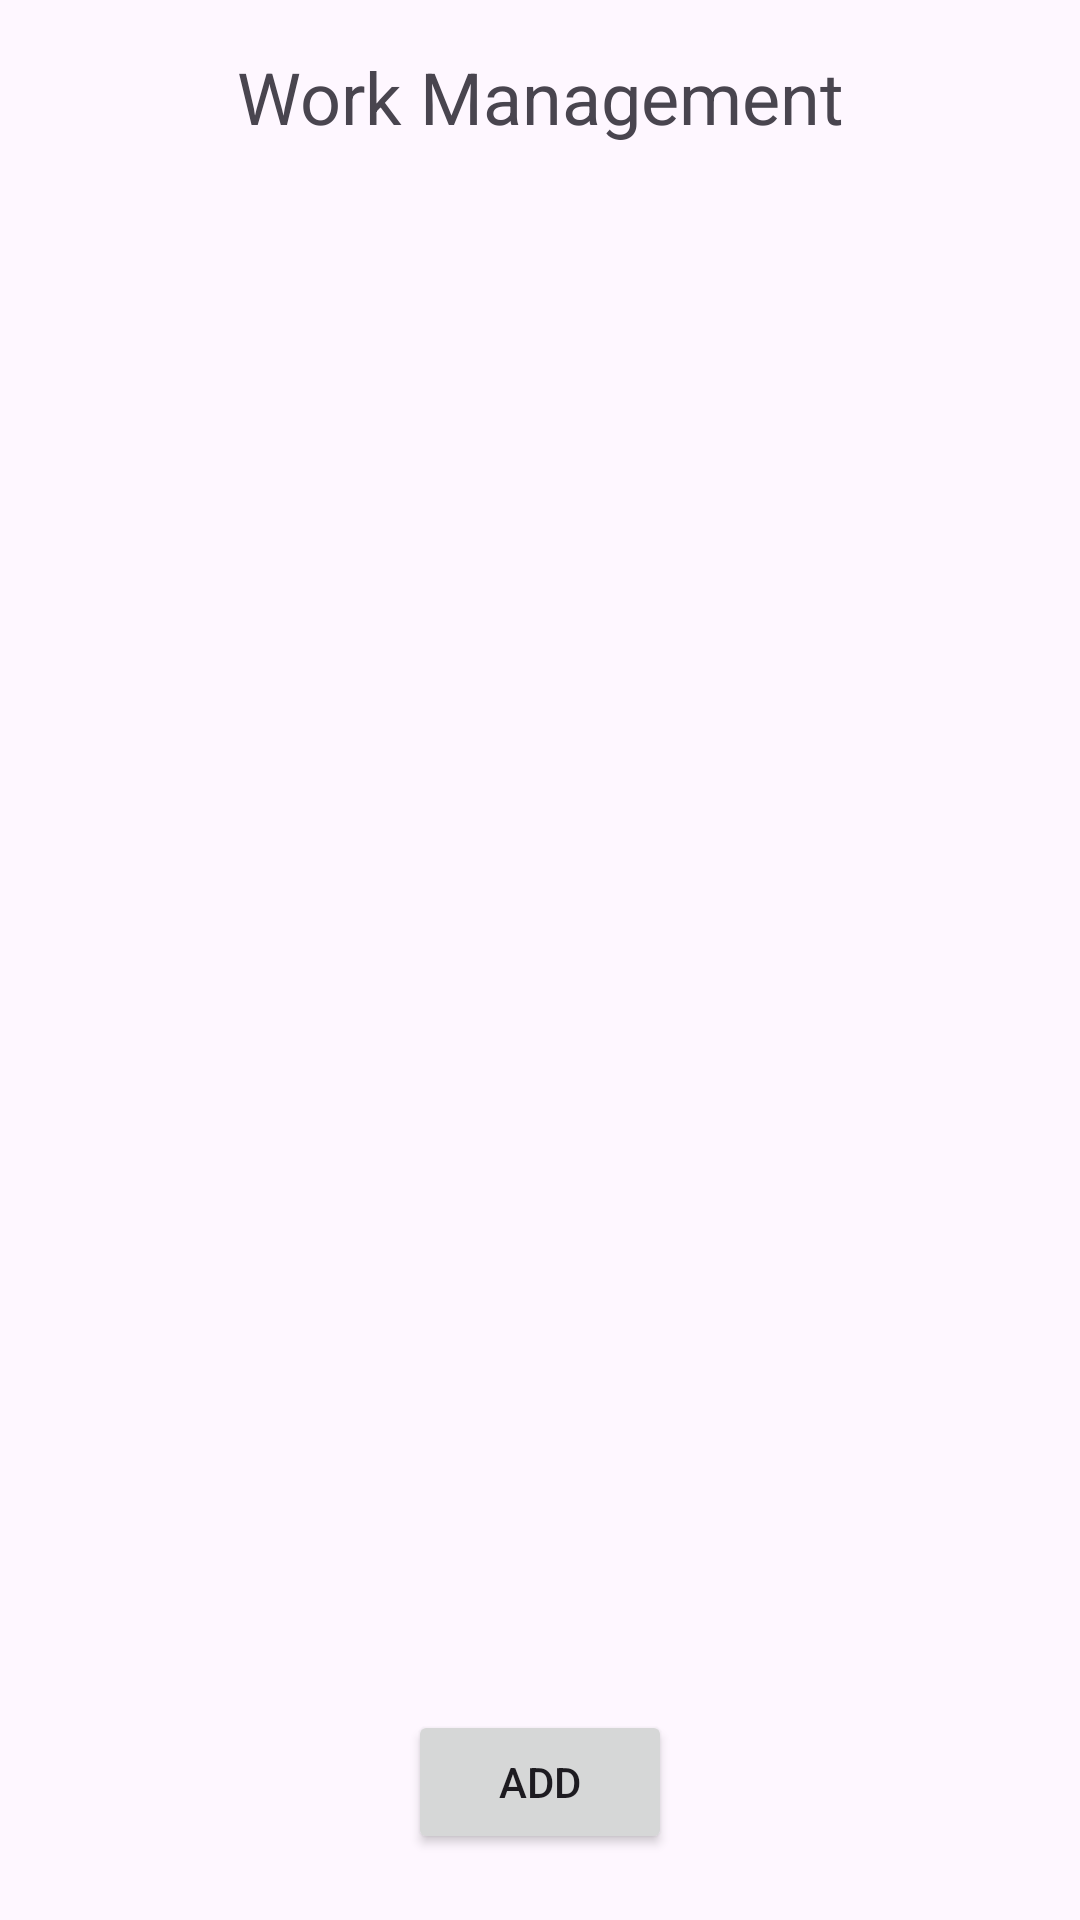

Reconstruct the res/layout file that produces this screen, plus the resources it refers to.
<!-- AndroidManifest.xml: application theme Theme.WorkManagement -->
<!-- res/layout/activity_main.xml -->
<androidx.constraintlayout.widget.ConstraintLayout xmlns:android="http://schemas.android.com/apk/res/android"
    xmlns:app="http://schemas.android.com/apk/res-auto"
    xmlns:tools="http://schemas.android.com/tools"
    android:layout_width="match_parent"
    android:layout_height="match_parent"
    tools:context=".MainActivity">

    <TextView
        android:id="@+id/appName"
        android:layout_width="wrap_content"
        android:layout_height="wrap_content"
        android:layout_marginTop="16dp"
        android:layout_marginBottom="16dp"
        android:text="@string/app_name"
        android:textSize="24sp"
        app:layout_constraintBottom_toTopOf="@+id/workList"
        app:layout_constraintEnd_toEndOf="parent"
        app:layout_constraintStart_toStartOf="parent"
        app:layout_constraintTop_toTopOf="parent" />

    <Button
        android:id="@+id/addButton"
        android:layout_width="wrap_content"
        android:layout_height="wrap_content"
        android:layout_marginBottom="22dp"
        android:text="@string/add"
        app:layout_constraintBottom_toBottomOf="parent"
        app:layout_constraintEnd_toEndOf="parent"
        app:layout_constraintStart_toStartOf="parent"
        app:layout_constraintTop_toBottomOf="@+id/workList" />

    <androidx.recyclerview.widget.RecyclerView
        android:id="@+id/workList"
        android:layout_width="0dp"
        android:layout_height="0dp"
        android:layout_marginStart="1dp"
        android:layout_marginEnd="1dp"
        android:layout_marginBottom="1dp"
        app:layout_constraintBottom_toTopOf="@+id/addButton"
        app:layout_constraintEnd_toEndOf="parent"
        app:layout_constraintStart_toStartOf="parent"
        app:layout_constraintTop_toBottomOf="@+id/appName" />


</androidx.constraintlayout.widget.ConstraintLayout>
<!-- resources referenced by this layout -->
<resources>
  <string name="add">Add</string>
  <string name="app_name">Work Management</string>
  <style name="Theme.WorkManagement" parent="Base.Theme.WorkManagement" />
  <style name="Base.Theme.WorkManagement" parent="Theme.Material3.DayNight.NoActionBar">
          
          
      </style>
</resources>
